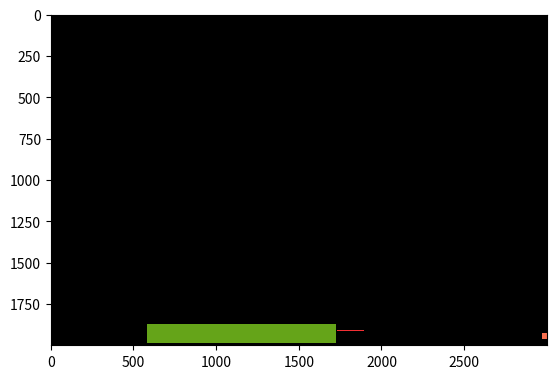

Source code (Python):
import matplotlib.pyplot as plt
import numpy as np

height, width = 2000, 3000
img = np.zeros((height, width, 3), dtype=np.uint8)  

for i in range(4):
    top_left = (np.random.randint(0, height), 
                np.random.randint(0, width))
    bottom_right = (np.random.randint(top_left[0], height), 
                    np.random.randint(top_left[1], width))             
    color = np.random.randint(0, 255, (3,))
    box = img[top_left[0]:bottom_right[0], 
              top_left[1]:bottom_right[1]]
    box[:] = color

#plt.axis('off')
plt.imshow(img, 
           cmap=plt.get_cmap("Spectral"), 
           interpolation='nearest')

plt.show()
